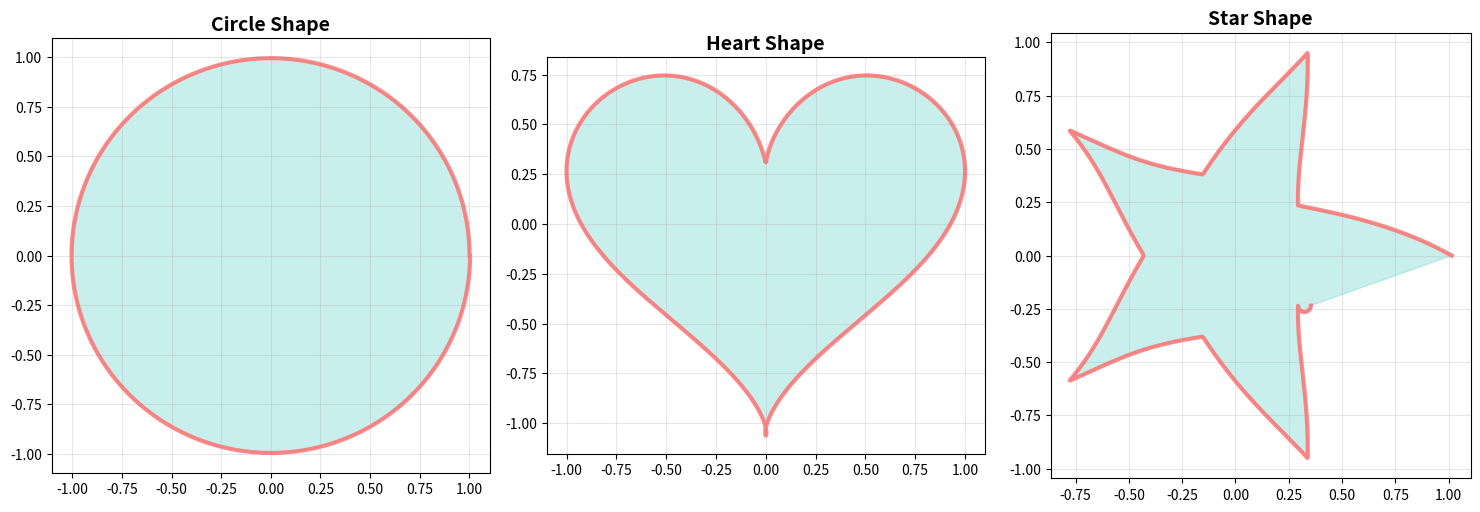

Recreate this plot in Python.
#!/usr/bin/env python3
"""
اختبار الأشكال المصححة
"""

import numpy as np
import matplotlib
matplotlib.use('Agg')
import matplotlib.pyplot as plt
import tempfile
import os

def baserah_sigmoid(x, alpha=1.0, k=1.0, x0=0.0):
    """دالة السيجمويد الثورية الأساسية."""
    return alpha / (1 + np.exp(-k * (x - x0)))

def generate_revolutionary_shape(shape_type, num_points=1000):
    """Generate shapes using the revolutionary GSE equation with CORRECT mathematical formulations"""

    # Generate parametric coordinates
    t = np.linspace(0, 2*np.pi, num_points)
    
    if shape_type == 'circle':
        # Perfect circle using trigonometric approach with sigmoid smoothing
        x_coords = np.cos(t)
        y_coords = np.sin(t)
        # Apply sigmoid smoothing for revolutionary touch
        smoothing = baserah_sigmoid(t, alpha=0.1, k=1.0)
        x_coords = x_coords + smoothing * 0.05 * np.cos(3*t)
        y_coords = y_coords + smoothing * 0.05 * np.sin(3*t)
        
    elif shape_type == 'heart':
        # Heart shape using parametric equations with sigmoid enhancement
        x_coords = 16 * np.sin(t)**3
        y_coords = 13 * np.cos(t) - 5 * np.cos(2*t) - 2 * np.cos(3*t) - np.cos(4*t)
        # Normalize and apply revolutionary smoothing
        x_coords = x_coords / 16
        y_coords = y_coords / 16
        # Add sigmoid-based romantic curves
        romantic_factor = baserah_sigmoid(t, alpha=0.2, k=2.0)
        x_coords = x_coords + romantic_factor * 0.1 * np.sin(2*t)
        
    elif shape_type == 'star':
        # 5-pointed star with sigmoid-enhanced points
        n_points = 5
        outer_radius = 1.0
        inner_radius = 0.4
        
        # Create star points
        angles = np.linspace(0, 2*np.pi, n_points*2, endpoint=False)
        radii = np.tile([outer_radius, inner_radius], n_points)
        
        # Interpolate for smooth star
        star_t = np.linspace(0, 2*np.pi, num_points)
        x_coords = np.interp(star_t, angles, radii * np.cos(angles))
        y_coords = np.interp(star_t, angles, radii * np.sin(angles))
        
        # Add revolutionary sigmoid sharpening to points
        sharpening = baserah_sigmoid(star_t * n_points, alpha=0.3, k=5.0)
        x_coords = x_coords + sharpening * 0.1 * np.cos(star_t * n_points)
        y_coords = y_coords + sharpening * 0.1 * np.sin(star_t * n_points)
        
    else:
        # Default to circle
        x_coords = np.cos(t)
        y_coords = np.sin(t)

    return x_coords, y_coords

def test_all_shapes():
    """Test all shape types"""
    
    shapes = ['circle', 'heart', 'star']
    
    fig, axes = plt.subplots(1, 3, figsize=(15, 5))
    
    for i, shape in enumerate(shapes):
        try:
            x, y = generate_revolutionary_shape(shape)
            
            axes[i].plot(x, y, linewidth=3, color='#FF6B6B', alpha=0.8)
            axes[i].fill(x, y, alpha=0.3, color='#4ECDC4')
            axes[i].set_title(f'{shape.title()} Shape', fontsize=14, fontweight='bold')
            axes[i].set_aspect('equal')
            axes[i].grid(True, alpha=0.3)
            
            print(f"✅ {shape}: Generated successfully ({len(x)} points)")
            
        except Exception as e:
            print(f"❌ {shape}: Error - {e}")
            axes[i].text(0.5, 0.5, f'Error: {shape}', ha='center', va='center')
    
    plt.tight_layout()
    
    # Save test image
    temp_file = tempfile.NamedTemporaryFile(delete=False, suffix='.png')
    plt.savefig(temp_file.name, format='png', dpi=150, bbox_inches='tight')
    plt.close(fig)
    
    print(f"✅ Test image saved: {temp_file.name}")
    print(f"✅ File size: {os.path.getsize(temp_file.name)} bytes")
    
    return temp_file.name

if __name__ == "__main__":
    print("🧪 Testing Revolutionary Shapes...")
    result = test_all_shapes()
    if result:
        print("🎉 All shapes tested successfully!")
    else:
        print("💥 Shape testing failed!")
